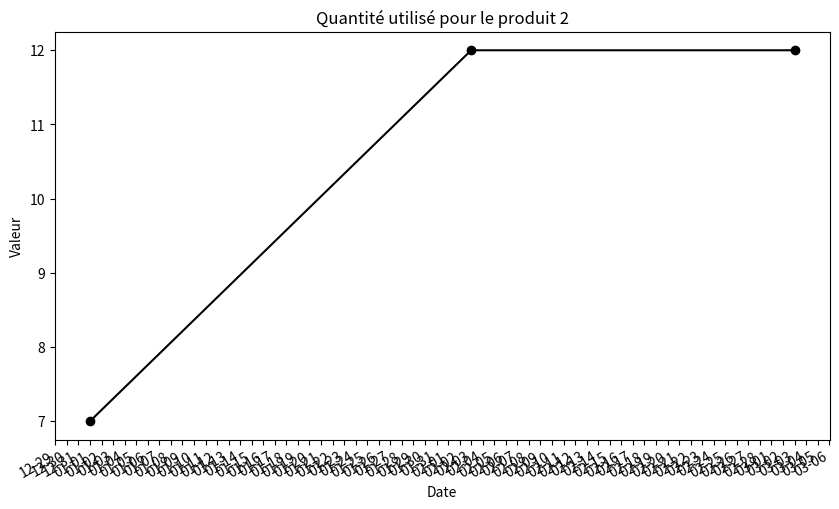

Write Python code to recreate this figure.
import matplotlib.pyplot as plt
import matplotlib.dates as mdates
from datetime import datetime

# Exemple de données
donnees = [
    {"idP": 1, "valeur": 10, "date": "2023-01-01"},
    {"idP": 1, "valeur": 15, "date": "2023-01-02"},
    {"idP": 2, "valeur": 7, "date": "2023-01-01"},
    {"idP": 1, "valeur": 12, "date": "2023-01-03"},
    {"idP": 2, "valeur": 12, "date": "2023-02-03"},
    {"idP": 1, "valeur": 14, "date": "2023-02-03"},
    {"idP": 2, "valeur": 12, "date": "2023-03-03"},
]

idP_selectionne = 2

donnees_filtrees = [d for d in donnees if d["idP"] == idP_selectionne]

dates = [datetime.strptime(d["date"], "%Y-%m-%d") for d in donnees_filtrees]
valeurs = [d["valeur"] for d in donnees_filtrees]

plt.figure(figsize=(10, 6))
plt.plot(dates, valeurs, marker='o', linestyle='-', color='black')

plt.gca().xaxis.set_major_formatter(mdates.DateFormatter('%m-%d'))
plt.gca().xaxis.set_major_locator(mdates.DayLocator())

plt.gcf().autofmt_xdate()

plt.title(f'Quantité utilisé pour le produit {idP_selectionne}')
plt.xlabel('Date')
plt.ylabel('Valeur')
plt.grid(False)

plt.show()